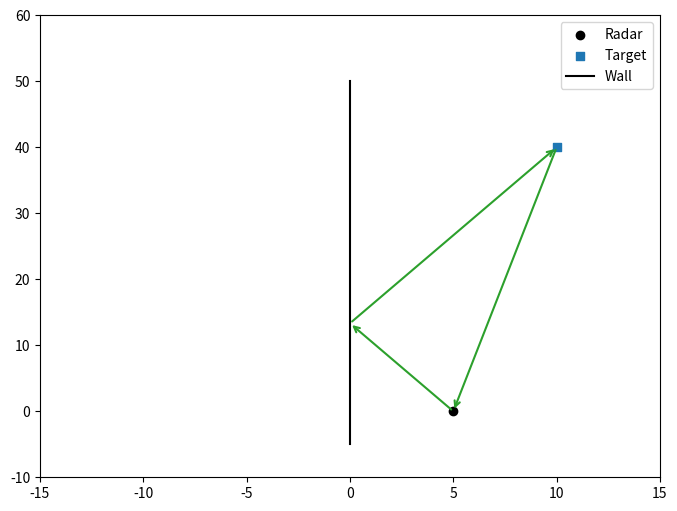
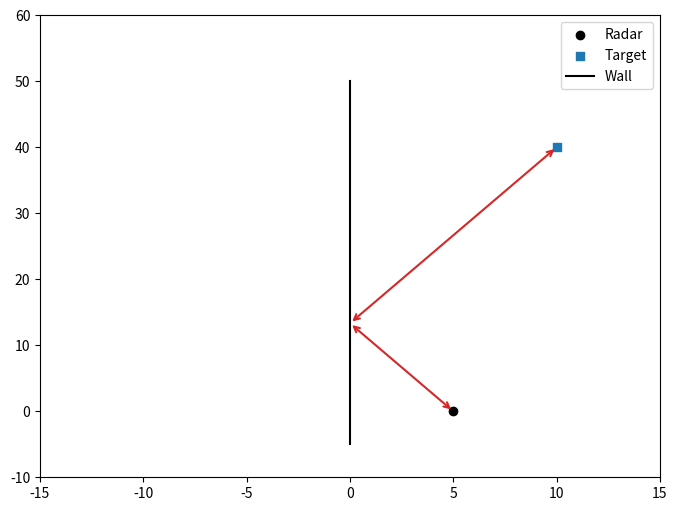

The script that saved these images, in order:
import numpy as np
import matplotlib.pyplot as plt



radar = np.array([5, 0])
target = np.array([10, 40])
wall = np.array([[0, -5], [0, 50]])

def find_reflection_point(radar, target):
    x1, y1 = radar
    x2, y2 = target

    theta = np.arctan2(y2-y1, x1+x2)
    y = x1*np.tan(theta)
    return np.array([0, y])
    
reflection_point = find_reflection_point(radar, target)


# First-order reflection
fig, ax = plt.subplots(figsize=(8, 6))

ax.scatter(radar[0], radar[1], color='black', label='Radar')
ax.scatter(target[0], target[1], color='tab:blue', label='Target', marker='s')
ax.plot(wall[:, 0], wall[:, 1], color='black', label='Wall')

arrow_style = dict(arrowstyle='->', color='tab:green', linestyle='-', linewidth=1.5)

ax.annotate('', xy=reflection_point, xytext=radar, arrowprops=arrow_style)
ax.annotate('', xy=target, xytext=reflection_point, arrowprops=arrow_style)
ax.annotate('', xy=radar, xytext=target, arrowprops=arrow_style)

plt.xlim(-15, 15)
plt.ylim(-10, 60)
plt.legend()
plt.show()


# Second-order reflection
fig, ax = plt.subplots(figsize=(8, 6))

ax.scatter(radar[0], radar[1], color='black', label='Radar')
ax.scatter(target[0], target[1], color='tab:blue', label='Target', marker='s')
ax.plot(wall[:, 0], wall[:, 1], color='black', label='Wall')


arrow_style = dict(arrowstyle='<->', color='tab:red', linestyle='-', linewidth=1.5)

ax.annotate('', xy=reflection_point, xytext=radar, arrowprops=arrow_style)
ax.annotate('', xy=target, xytext=reflection_point, arrowprops=arrow_style)

plt.xlim(-15, 15)
plt.ylim(-10, 60)
plt.legend()
plt.show()
